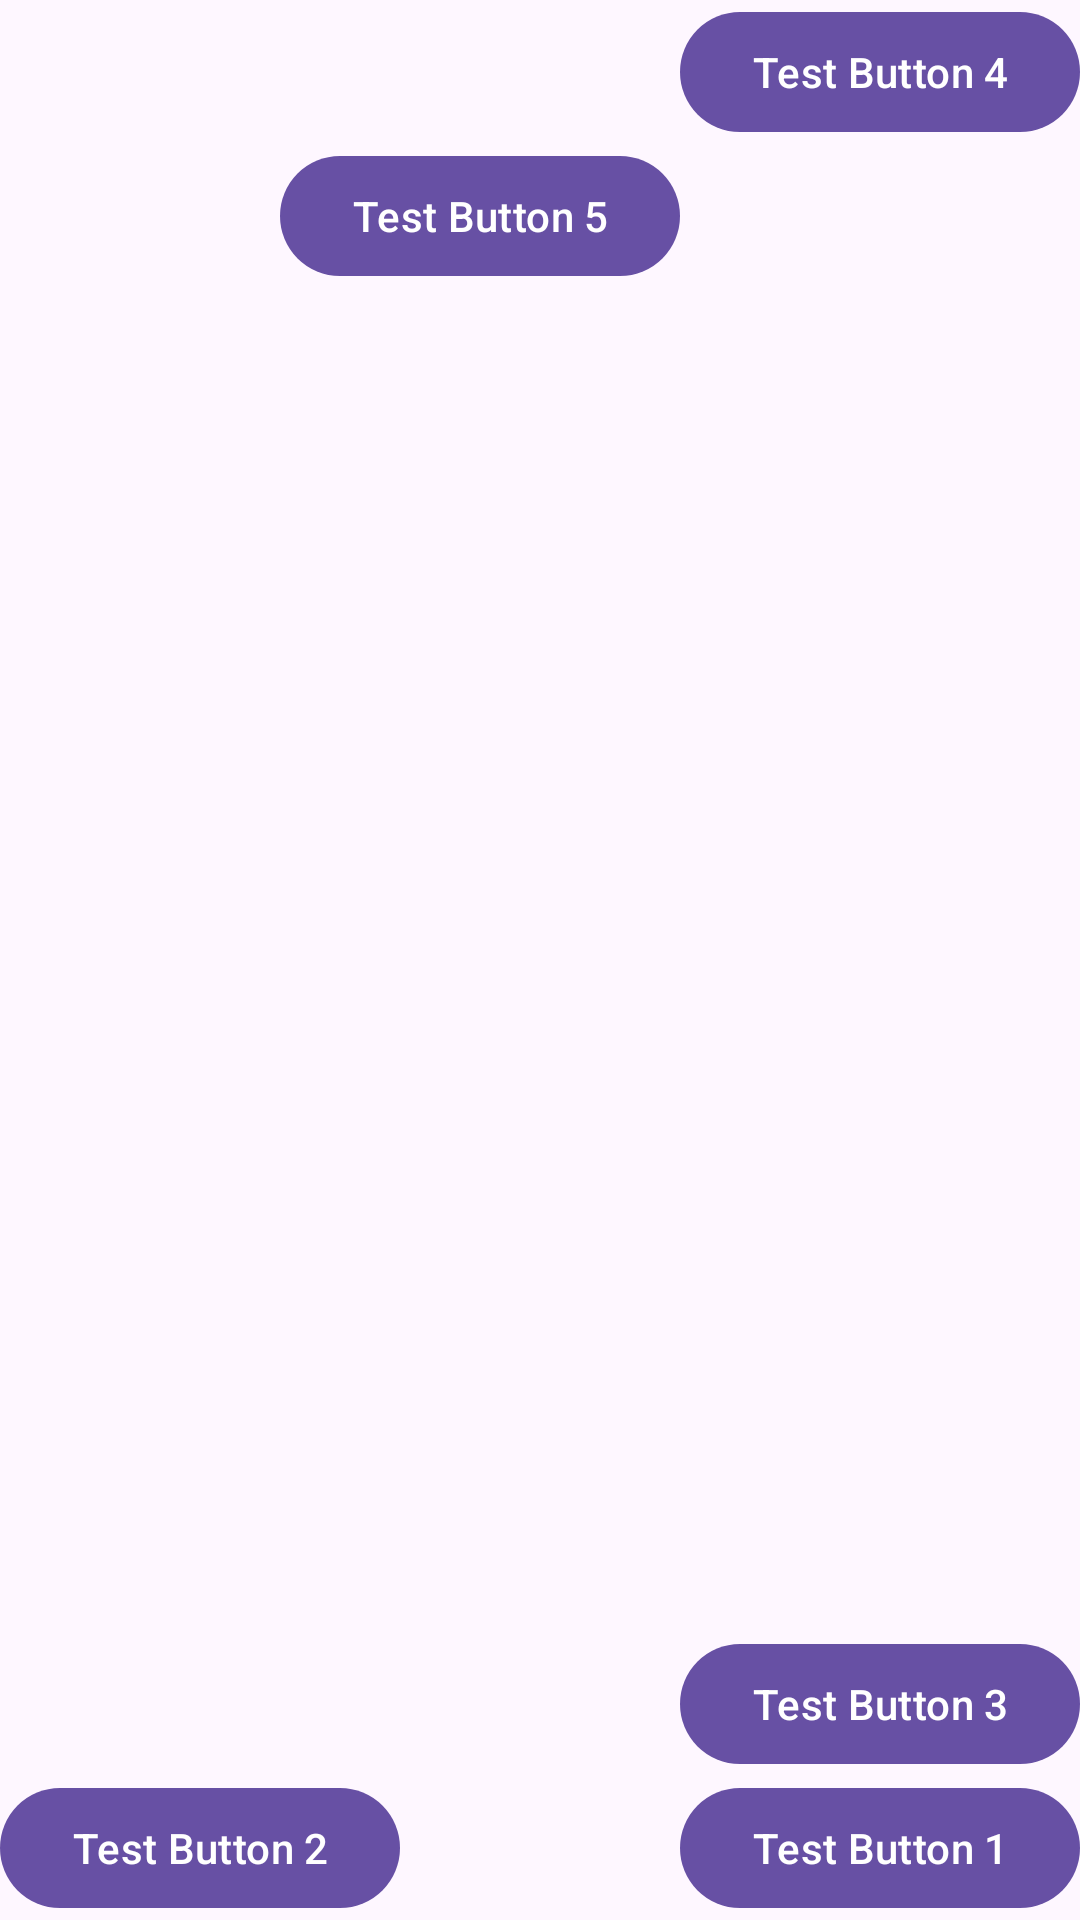

Produce the Android XML layout that renders to this screen, including the resource entries it uses.
<!-- AndroidManifest.xml: application theme Theme.RecordKeeper -->
<!-- res/layout/constraint_layout_1.xml -->
<?xml version="1.0" encoding="utf-8"?>
<androidx.constraintlayout.widget.ConstraintLayout xmlns:android="http://schemas.android.com/apk/res/android"
    xmlns:app="http://schemas.android.com/apk/res-auto"
    android:layout_width="match_parent"
    android:layout_height="match_parent">

    <Button
        android:id="@+id/button_1"
        android:layout_width="wrap_content"
        android:layout_height="wrap_content"
        android:text="Test Button 1"
        app:layout_constraintBottom_toBottomOf="parent"
        app:layout_constraintEnd_toEndOf="parent" />

    <Button
        android:id="@+id/button_2"
        android:layout_width="wrap_content"
        android:layout_height="wrap_content"
        android:text="Test Button 2"
        app:layout_constraintBottom_toBottomOf="parent"
        app:layout_constraintStart_toStartOf="parent" />

    <Button
        android:id="@+id/button_3"
        android:layout_width="wrap_content"
        android:layout_height="wrap_content"
        android:text="Test Button 3"
        app:layout_constraintBottom_toTopOf="@+id/button_1"
        app:layout_constraintEnd_toEndOf="parent" />

    <Button
        android:id="@+id/button_4"
        android:layout_width="wrap_content"
        android:layout_height="wrap_content"
        android:text="Test Button 4"
        app:layout_constraintEnd_toEndOf="parent"
        app:layout_constraintTop_toTopOf="parent" />

    <Button
        android:id="@+id/button_5"
        android:layout_width="wrap_content"
        android:layout_height="wrap_content"
        android:text="Test Button 5"
        app:layout_constraintEnd_toStartOf="@id/button_4"
        app:layout_constraintTop_toBottomOf="@id/button_4" />
</androidx.constraintlayout.widget.ConstraintLayout>
<!-- resources referenced by this layout -->
<resources>
  <style name="Theme.RecordKeeper" parent="Base.Theme.RecordKeeper" />
  <style name="Base.Theme.RecordKeeper" parent="Theme.Material3.DayNight.NoActionBar">
          
      </style>
</resources>
